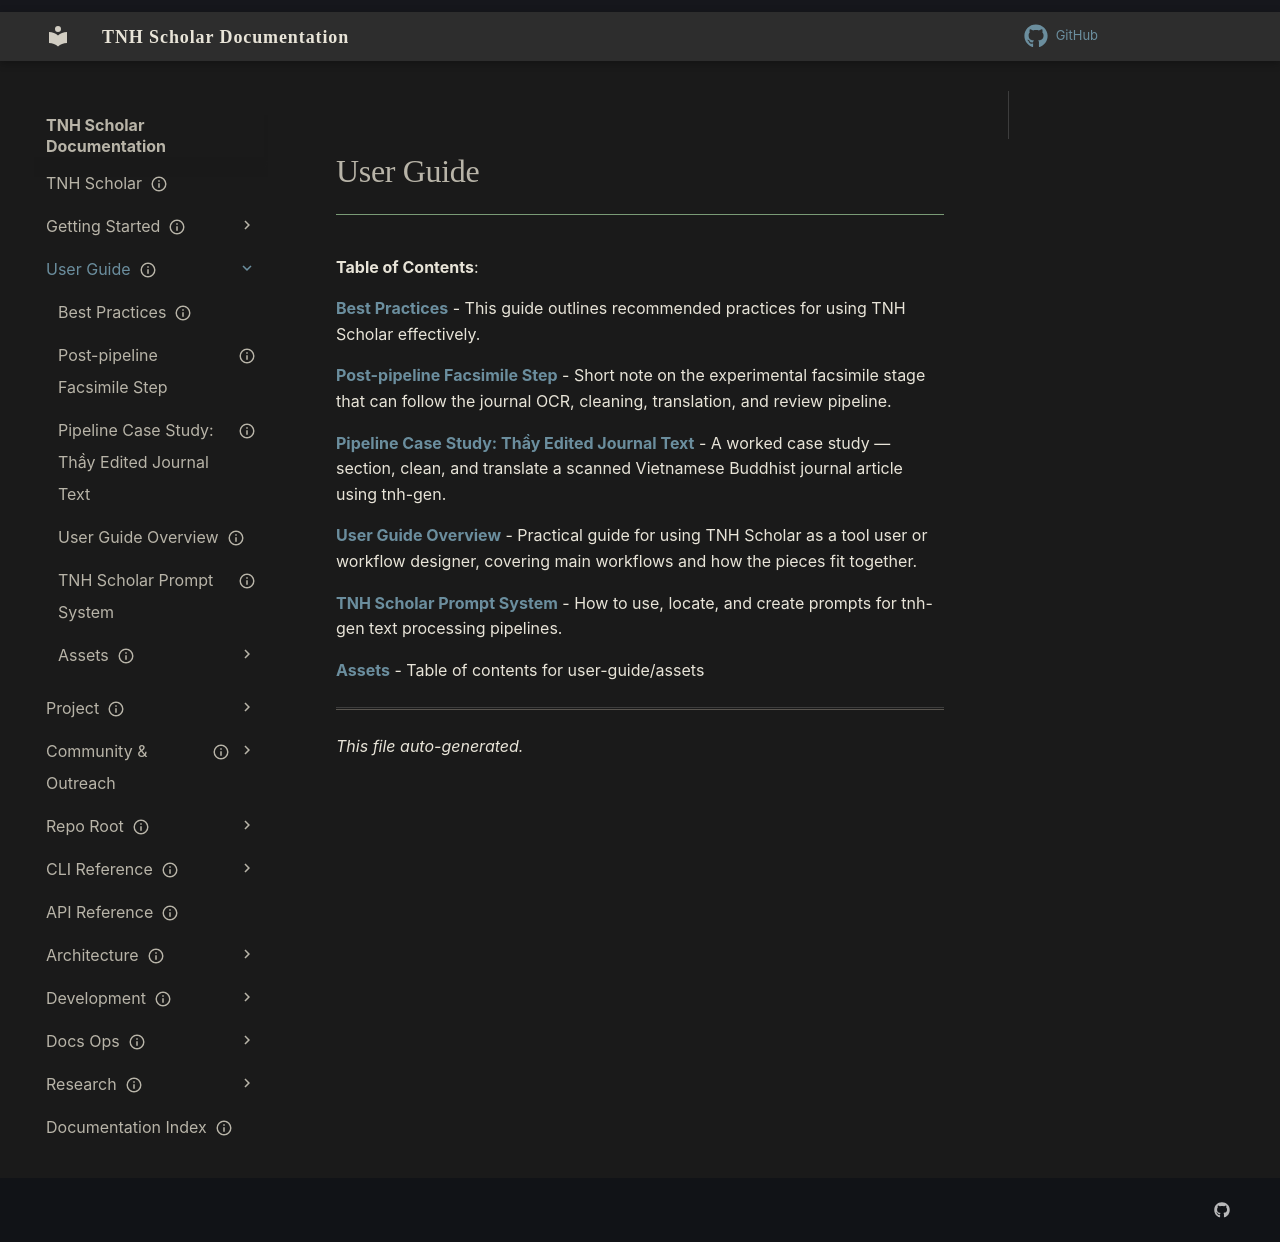

repository: aaronksolomon/tnh-scholar · page: user-guide/index.html · generator: mkdocs

---
title: "User Guide"
description: "Table of contents for user-guide"
owner: ""
author: ""
status: current
created: "2026-10-31"
auto_generated: true
---

# User Guide

**Table of Contents**:

<!-- To manually edit this file, update the front matter and keep `auto_generated: true` to allow regeneration. -->

**[Best Practices](best-practices.md)** - This guide outlines recommended practices for using TNH Scholar effectively.

**[Post-pipeline Facsimile Step](journal-facsimile-step.md)** - Short note on the experimental facsimile stage that can follow the journal OCR, cleaning, translation, and review pipeline.

**[Pipeline Case Study: Thầy Edited Journal Text](journal-pipeline-case-study.md)** - A worked case study — section, clean, and translate a scanned Vietnamese Buddhist journal article using tnh-gen.

**[User Guide Overview](overview.md)** - Practical guide for using TNH Scholar as a tool user or workflow designer, covering main workflows and how the pieces fit together.

**[TNH Scholar Prompt System](prompt-system.md)** - How to use, locate, and create prompts for tnh-gen text processing pipelines.

**[Assets](assets/index.md)** - Table of contents for user-guide/assets

---

*This file auto-generated.*
